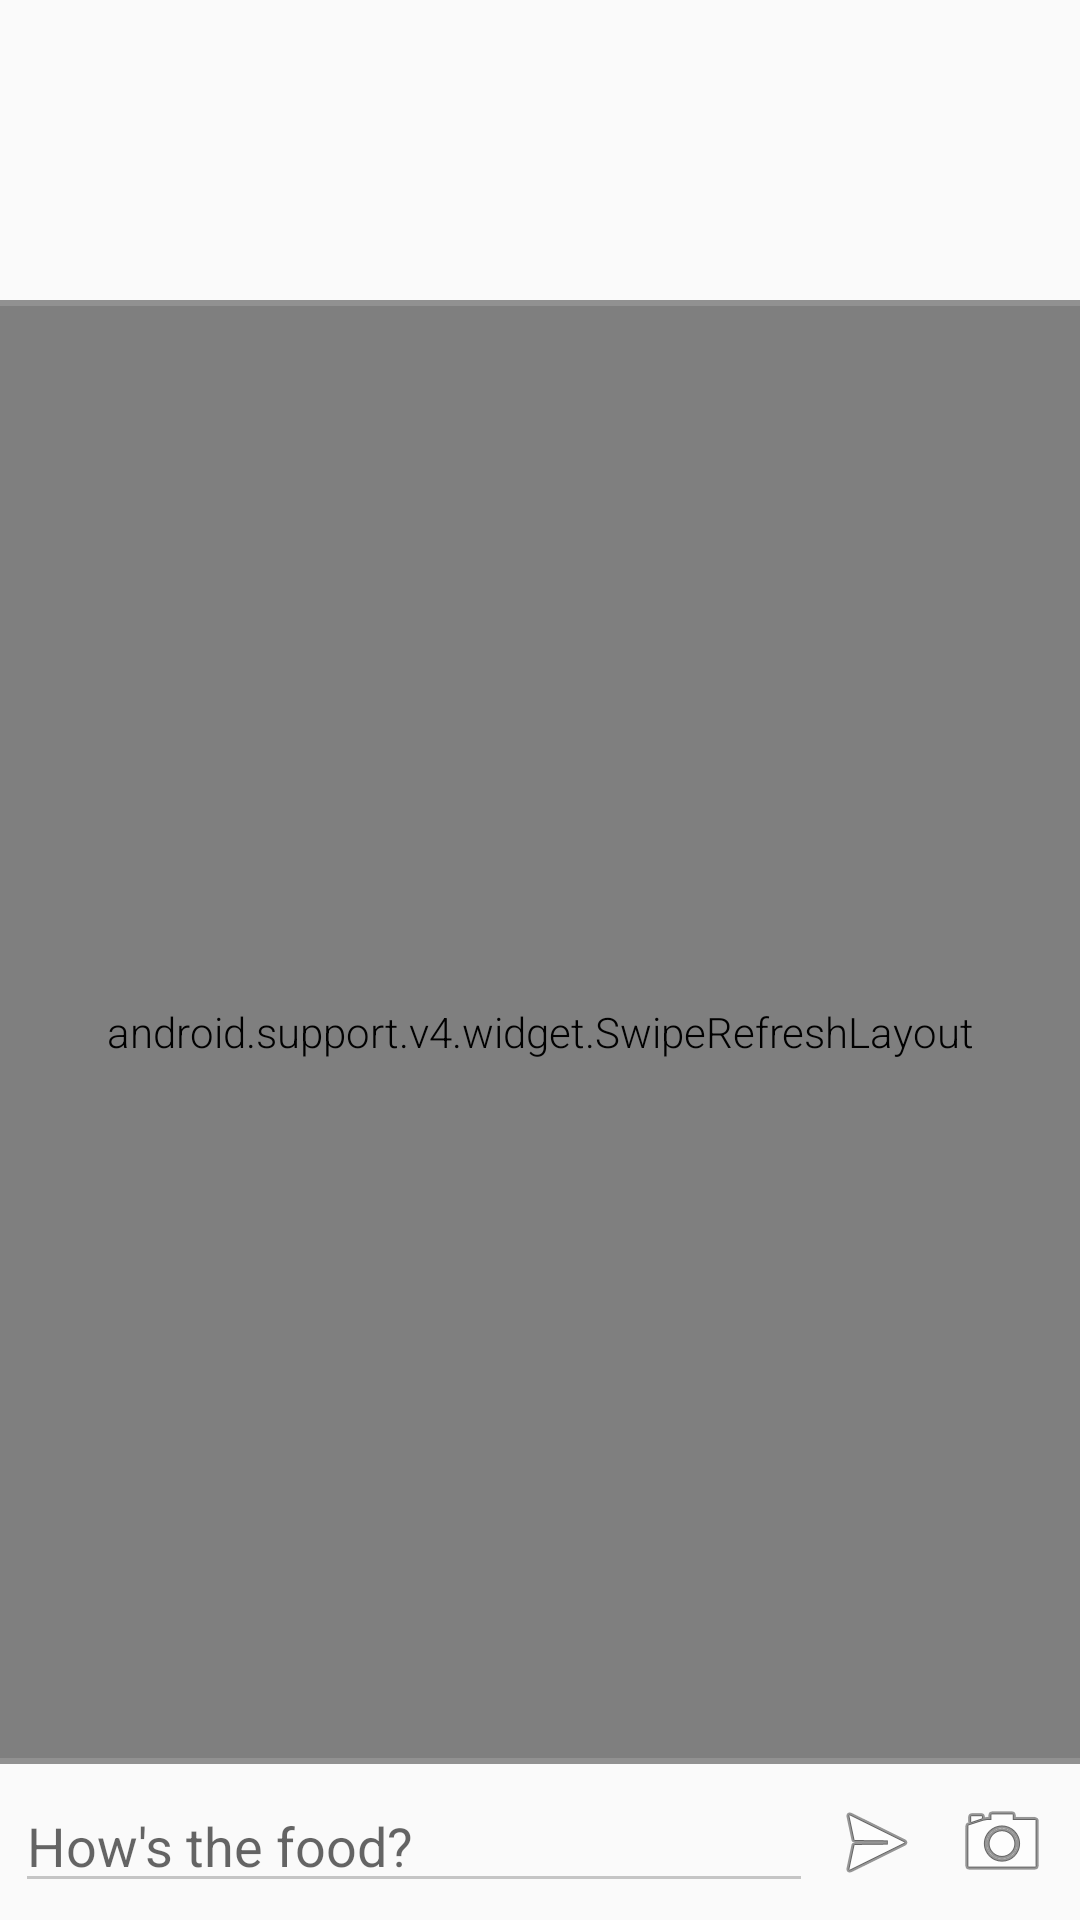

This screen was rendered from an Android layout file. Write that file and the resources it references.
<!-- AndroidManifest.xml: application theme AppTheme -->
<!-- res/layout/activity_hall.xml -->
<RelativeLayout xmlns:android="http://schemas.android.com/apk/res/android"
    xmlns:tools="http://schemas.android.com/tools"
    android:layout_width="match_parent"
    android:layout_height="match_parent"
    tools:context="net.varunramesh.stanfordmemchew.HallActivity">

    <LinearLayout
        android:orientation="vertical"
        android:layout_width="fill_parent"
        android:layout_height="fill_parent">





        <View
            android:layout_width="fill_parent"
            android:layout_height="100dp"
            />

        <View
            android:layout_width="fill_parent"
            android:layout_height="2dp"
            android:id="@+id/divider"
            android:background="#919191"
            android:focusable="true"
            android:focusableInTouchMode="true"
            ></View>

        <android.support.v4.widget.SwipeRefreshLayout
            xmlns:android="http://schemas.android.com/apk/res/android"
            android:id="@+id/swipe_container"
            android:layout_width="match_parent"
            android:layout_height="match_parent"
            android:layout_weight="1">

            <ListView
                android:layout_width="wrap_content"
                android:layout_height="wrap_content"
                android:id="@+id/comment_list"
                 />

        </android.support.v4.widget.SwipeRefreshLayout>

        <View
            android:layout_width="fill_parent"
            android:layout_height="2dp"
            android:id="@+id/divider2"
            android:background="#919191"></View>

        <LinearLayout
            android:orientation="horizontal"
            android:layout_width="fill_parent"
            android:layout_height="wrap_content"
            android:padding="5dp">

            <EditText
                android:layout_width="wrap_content"
                android:layout_height="wrap_content"
                android:id="@+id/editText"
                android:layout_weight="10"
                android:hint="How's the food?" />

            <ImageButton
                android:layout_width="wrap_content"
                android:layout_height="wrap_content"
                android:id="@+id/imageButton"
                android:src="@android:drawable/ic_menu_send"
                android:background="@null"
                android:padding="5dp"
                android:layout_weight="0" />

            <ImageButton
                android:layout_width="wrap_content"
                android:layout_height="wrap_content"
                android:id="@+id/imageButton2"
                android:src="@android:drawable/ic_menu_camera"
                android:background="@null"
                android:padding="5dp" />
        </LinearLayout>

    </LinearLayout>

</RelativeLayout>
<!-- resources referenced by this layout -->
<resources>
  <style name="AppTheme" parent="Theme.AppCompat.Light">
          <item name="colorPrimary">@color/cardinal_red</item>
          <item name="colorPrimaryDark">@color/darker_red</item>
          <item name="colorAccent">#0099cc</item>
  
          <item name="android:textColorPrimary">@android:color/white</item>
          <item name="android:textColorSecondary">@android:color/white</item>
          <item name="actionMenuTextColor">@android:color/black</item>
  
          <item name="android:windowNoTitle">true</item>
          <item name="windowActionBar">false</item>
  
          <item name="colorControlNormal">#c5c5c5</item>
  
          <item name="android:textViewStyle">@style/RobotoTextViewStyle</item>
          <item name="android:buttonStyle">@style/RobotoButtonStyle</item>
  
          <item name="android:editTextStyle">@style/RobotoEditTextStyle</item>
      </style>
  <item name="cardinal_red" type="color">#ffa71d38</item>
  <style name="RobotoTextViewStyle" parent="android:Widget.TextView">
          <item name="android:fontFamily">sans-serif-light</item>
      </style>
  <style name="RobotoButtonStyle" parent="android:Widget.Holo.Button">
          <item name="android:fontFamily">sans-serif-light</item>
      </style>
  <style name="RobotoEditTextStyle" parent="android:Widget.Holo.Light.EditText">
          <item name="android:fontFamily">sans-serif-light</item>
          <item name="android:textColor">@android:color/black</item>
      </style>
</resources>
